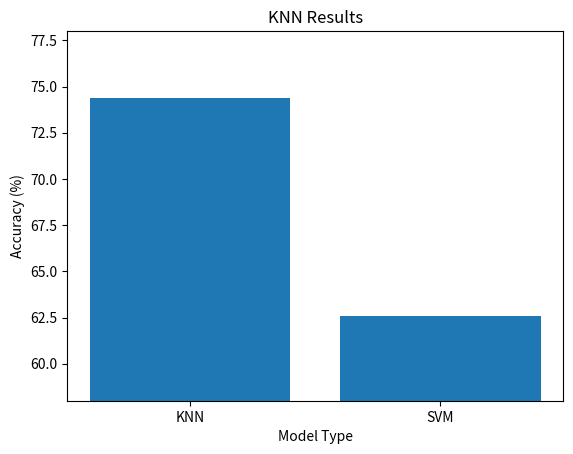

Write Python code to recreate this figure.
"""
Manually entered KNN and SVM values for comparison
"""

import matplotlib.pyplot as plt

xlabels = ["KNN", "SVM"]
accuracies = [74.4, 62.6]

plt.bar(xlabels, accuracies)
plt.ylim(58, 78)
plt.ylabel('Accuracy (%)')
plt.xlabel('Model Type')
plt.title('KNN Results')
plt.show()
